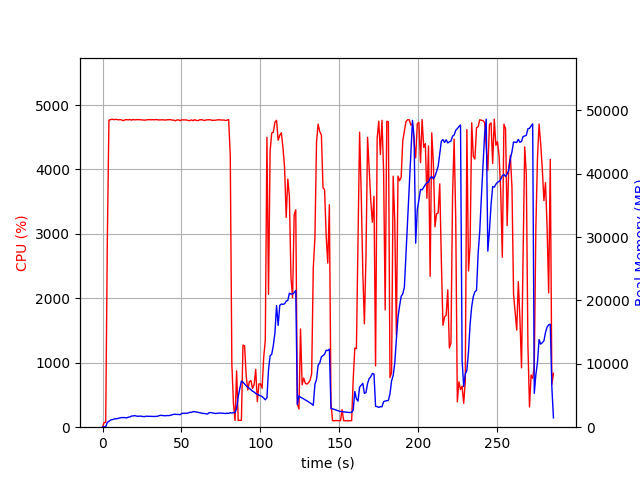

Source data for this figure (header and first rows):
elapsed_time, nproc, cpu, mem_real, mem_virtual
3.314018249511719e-05, 1, 0.0, 5.125, 3119
1.007, 1, 73.5, 84.83, 672.4
2.014, 1, 73.4, 67.32, 160.4
3.022, 1, 2878, 751, 4737
4.046, 1, 4766, 941.3, 4894
5.068, 1, 4772, 1122, 5105
6.093, 1, 4780, 1189, 5194
7.118, 1, 4772, 1277, 5300
8.143, 1, 4778, 1329, 5367
9.168, 1, 4776, 1341, 5421
10.19, 1, 4770, 1422, 5538
11.22, 1, 4774, 1479, 5611
12.24, 1, 4767, 1524, 5694
13.27, 1, 4757, 1521, 5718
14.29, 1, 4772, 1509, 5763
15.32, 1, 4773, 1470, 5806
16.34, 1, 4770, 1588, 5919
17.37, 1, 4775, 1621, 5989
18.39, 1, 4766, 1759, 6116
19.42, 1, 4776, 1783, 6171
20.44, 1, 4770, 1815, 6221
21.47, 1, 4773, 1752, 6221
22.49, 1, 4774, 1724, 6221
23.52, 1, 4772, 1750, 6228
24.55, 1, 4770, 1736, 6264
25.57, 1, 4768, 1684, 6271
26.6, 1, 4765, 1667, 6307
27.62, 1, 4769, 1732, 6456
28.65, 1, 4772, 1726, 6481
29.67, 1, 4773, 1703, 6487
30.7, 1, 4771, 1696, 6495
31.72, 1, 4773, 1716, 6505
32.75, 1, 4771, 1695, 6505
33.77, 1, 4775, 1714, 6535
34.8, 1, 4772, 1719, 6541
35.82, 1, 4768, 1824, 6634
36.85, 1, 4770, 1871, 6671
37.87, 1, 4772, 1844, 6678
38.9, 1, 4768, 1828, 6692
39.92, 1, 4767, 1800, 6708
40.95, 1, 4772, 1844, 6732
41.97, 1, 4771, 1822, 6747
42.99, 1, 4773, 1881, 6815
44.02, 1, 4766, 1942, 6873
45.04, 1, 4767, 2034, 6921
46.07, 1, 4755, 2039, 6961
47.09, 1, 4768, 2015, 6989
48.12, 1, 4769, 2011, 7036
49.14, 1, 4757, 1972, 7072
50.17, 1, 4770, 2165, 7192
51.19, 1, 4769, 2198, 7202
52.22, 1, 4769, 2195, 7202
53.24, 1, 4768, 2204, 7242
54.27, 1, 4761, 2232, 7293
55.29, 1, 4757, 2357, 7443
56.32, 1, 4769, 2333, 7450
57.35, 1, 4757, 2459, 7518
58.37, 1, 4772, 2441, 7550
59.4, 1, 4761, 2403, 7550
60.42, 1, 4758, 2348, 7574
... 222 more rows
